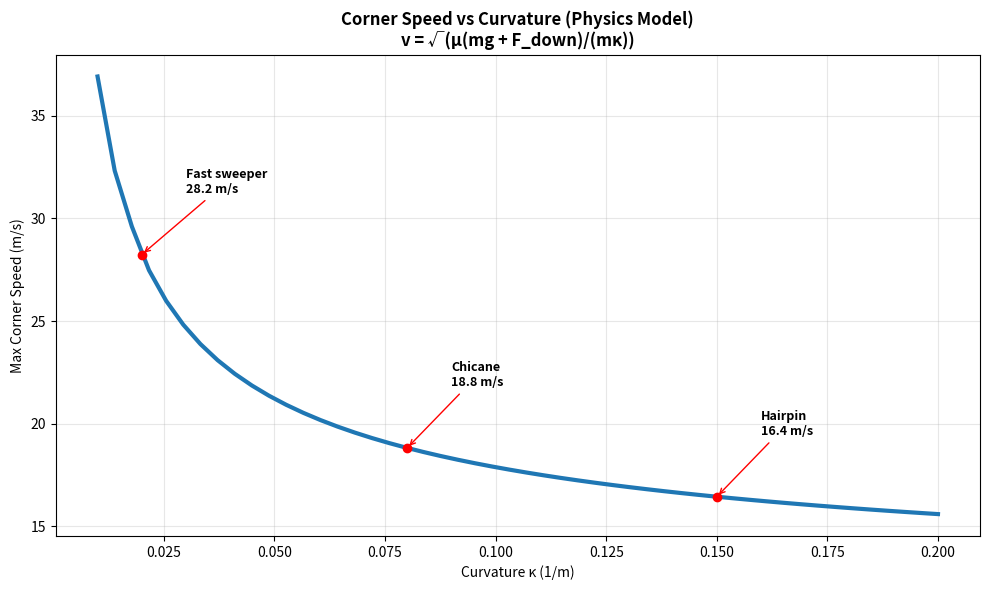

Write the Python code that produced this figure.
"""
Physics Model Component 1: Corner Speed Calculation (Simplified View)
Exact physics from Backend/simulation/algorithms/physics_model.py

Formula: v_max = √(μ × (mg + F_downforce) / (m × κ))
- Iterative aerodynamics (3 iterations)
- Damped update: 70% old + 30% new
- Bounds: [5, 100] m/s
"""

import numpy as np
import matplotlib.pyplot as plt
import argparse


def calculate_aerodynamic_forces(velocity, frontal_area, drag_coeff, lift_coeff):
    air_density = 1.225  # kg/m³
    drag_force = 0.5 * air_density * velocity**2 * drag_coeff * frontal_area
    downforce = 0.5 * air_density * velocity**2 * lift_coeff * frontal_area
    return drag_force, downforce


def calculate_corner_speed(kappa, params, friction, g=9.81):
    v_estimate = 30.0

    for _ in range(3):  # Same iteration count as implementation
        _, downforce = calculate_aerodynamic_forces(
            v_estimate, params['frontal_area'], params['drag_coefficient'], params['lift_coefficient']
        )
        total_normal_force = params['mass'] * g + downforce
        max_lateral_force = friction * total_normal_force

        if abs(kappa) > 1e-10:
            v_max_sq = max_lateral_force / (params['mass'] * abs(kappa))
            v_new = np.sqrt(v_max_sq) if v_max_sq > 0 else 10.0
        else:
            v_new = 80.0

        if abs(v_new - v_estimate) < 0.5:
            break
        v_estimate = 0.7 * v_estimate + 0.3 * v_new  # Damped update

    return max(5.0, min(v_estimate, 100.0))


def main(out_path: str | None = None):
    # Exact default parameters from physics_model.py
    car_params = {
        'mass': 1500.0,
        'frontal_area': 4.9,
        'drag_coefficient': 1.0,
        'lift_coefficient': 3.0,
    }

    # Core single plot: speed vs curvature
    curvatures = np.linspace(0.01, 0.2, 50)
    speeds = [calculate_corner_speed(k, car_params, friction=1.0) for k in curvatures]

    # Example markers
    examples = [
        (0.15, 'Hairpin'),
        (0.08, 'Chicane'),
        (0.02, 'Fast sweeper'),
    ]
    example_points = [(k, calculate_corner_speed(k, car_params, 1.0), label) for k, label in examples]

    plt.figure(figsize=(10, 6))
    plt.plot(curvatures, speeds, linewidth=3, color='#1f77b4')
    for k, v, label in example_points:
        plt.plot(k, v, 'ro')
        plt.annotate(f"{label}\n{v:.1f} m/s", xy=(k, v), xytext=(k + 0.01, v + 3),
                     arrowprops=dict(arrowstyle='->', color='red'), fontsize=9, weight='bold')

    plt.title('Corner Speed vs Curvature (Physics Model)\n' 
              'v = √(μ(mg + F_down)/(mκ))', weight='bold')
    plt.xlabel('Curvature κ (1/m)')
    plt.ylabel('Max Corner Speed (m/s)')
    plt.grid(True, alpha=0.3)
    plt.tight_layout()
    if out_path:
        plt.savefig(out_path, dpi=200, bbox_inches='tight')
    else:
        plt.show()


if __name__ == '__main__':
    parser = argparse.ArgumentParser()
    parser.add_argument('--out', type=str, default=None, help='Path to save the figure (PNG)')
    args = parser.parse_args()
    main(args.out)
